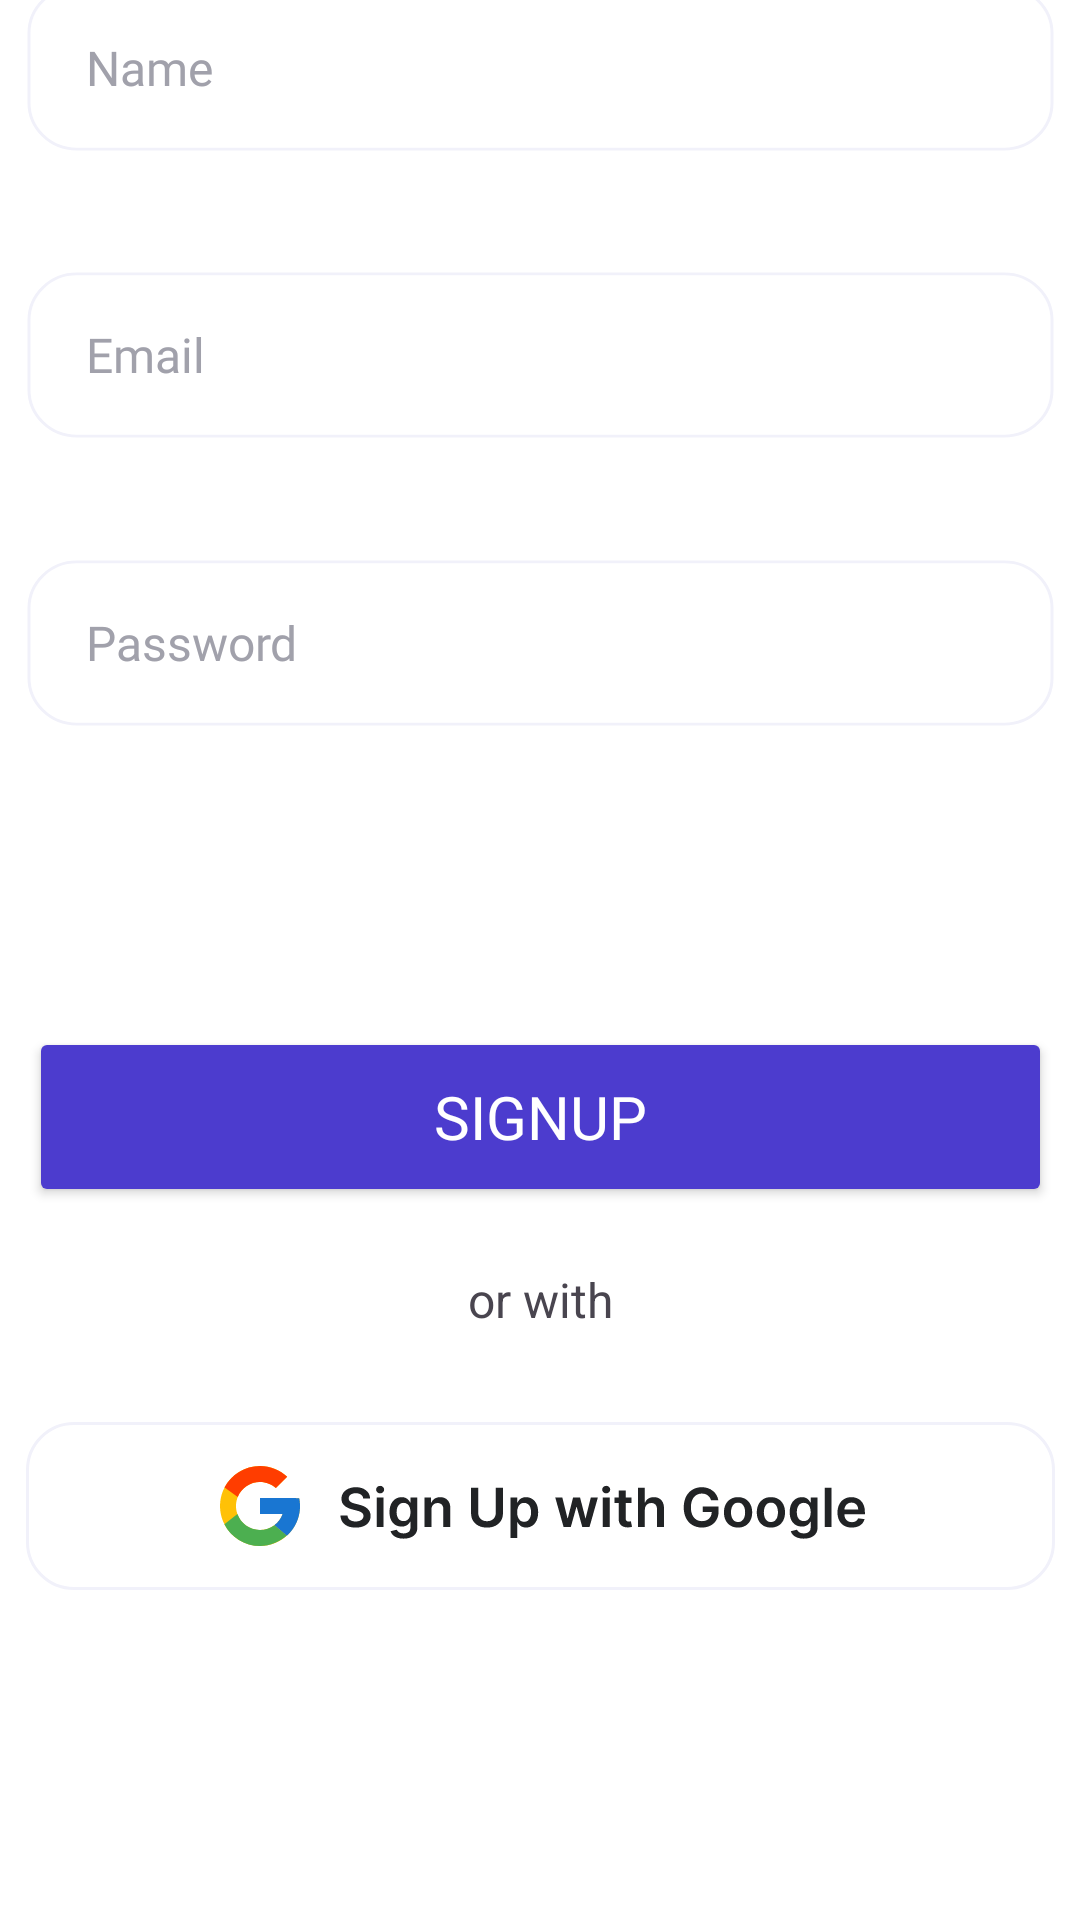

Layout XML and referenced resources for this Android screen:
<!-- AndroidManifest.xml: application theme Theme.Expescape -->
<!-- res/layout/fragment_signup.xml -->
<layout xmlns:android="http://schemas.android.com/apk/res/android"
    xmlns:app="http://schemas.android.com/apk/res-auto"
    xmlns:tools="http://schemas.android.com/tools">

    <data>
        <variable
            name="viewModel"
            type="com.example.expescape.ui.auth.AuthViewModel" />
    </data>

    <androidx.constraintlayout.widget.ConstraintLayout
        android:layout_width="match_parent"
        android:layout_height="match_parent"
        android:background="@color/colorBackground"
        tools:context=".ui.auth.fragments.Signup">

        <include
            android:id="@+id/appbar_signup"
            layout="@layout/appbar_signup"
            app:layout_constraintEnd_toEndOf="parent"
            app:layout_constraintStart_toStartOf="parent"
            app:layout_constraintTop_toTopOf="parent" />

        <EditText
            android:id="@+id/signup_name_textfield"
            android:layout_width="343dp"
            android:layout_height="56dp"
            android:layout_marginBottom="40dp"
            android:background="@drawable/rectangular_fields"
            android:fontFamily="@font/inter"
            android:hint="Name"
            android:inputType="text"
            android:paddingLeft="20dp"
            android:textColor="@color/design_default_color_on_secondary"
            android:textColorHint="@color/colorControlNormal"
            android:textSize="16sp"
            app:layout_constraintBottom_toTopOf="@+id/signup_email_textfield"
            app:layout_constraintEnd_toEndOf="parent"
            app:layout_constraintStart_toStartOf="parent" />

        <EditText
            android:id="@+id/signup_email_textfield"
            android:layout_width="343dp"
            android:layout_height="56dp"
            android:layout_marginBottom="40dp"
            android:background="@drawable/rectangular_fields"
            android:fontFamily="@font/inter"
            android:hint="Email"
            android:inputType="textEmailAddress"
            android:paddingLeft="20dp"
            android:textColor="@color/design_default_color_on_secondary"
            android:textColorHint="@color/colorControlNormal"
            android:textSize="16sp"
            app:layout_constraintBottom_toTopOf="@+id/signup_password_textfield"
            app:layout_constraintEnd_toEndOf="parent"
            app:layout_constraintStart_toStartOf="parent" />

        <EditText
            android:id="@+id/signup_password_textfield"
            android:layout_width="343dp"
            android:layout_height="56dp"
            android:layout_marginBottom="100dp"
            android:background="@drawable/rectangular_fields"
            android:fontFamily="@font/inter"
            android:hint="Password"
            android:inputType="textPassword"
            android:paddingLeft="20dp"
            android:textColor="@color/design_default_color_on_secondary"
            android:textColorHint="@color/colorControlNormal"
            android:textSize="16sp"
            app:layout_constraintBottom_toTopOf="@+id/signup_btn"
            app:layout_constraintEnd_toEndOf="parent"
            app:layout_constraintStart_toStartOf="parent" />

        <Button
            android:id="@+id/signup_btn"
            android:layout_width="341dp"
            android:layout_height="60dp"
            android:layout_marginBottom="20dp"
            android:backgroundTint="@color/colorPrimary"
            android:fontFamily="@font/poppins_bold"
            android:text="Signup"
            android:textColor="@color/colorOnPrimary"
            android:textSize="20sp"
            app:cornerRadius="16dp"
            app:layout_constraintBottom_toTopOf="@+id/textView3"
            app:layout_constraintEnd_toEndOf="parent"
            app:layout_constraintStart_toStartOf="parent" />

        <TextView
            android:id="@+id/textView3"
            android:layout_width="wrap_content"
            android:layout_height="wrap_content"
            android:layout_marginBottom="20dp"
            android:text="or with"
            android:textSize="16sp"
            app:layout_constraintBottom_toTopOf="@+id/signupGoogle"
            app:layout_constraintEnd_toEndOf="parent"
            app:layout_constraintStart_toStartOf="parent" />

        <ImageButton
            android:id="@+id/signupGoogle"
            android:layout_width="wrap_content"
            android:layout_height="wrap_content"
            android:layout_marginBottom="100dp"
            android:backgroundTint="@color/colorOnSecondary"
            app:layout_constraintBottom_toBottomOf="parent"
            app:layout_constraintEnd_toEndOf="parent"
            app:layout_constraintStart_toStartOf="parent"
            app:srcCompat="@drawable/signupwithgoogle" />

    </androidx.constraintlayout.widget.ConstraintLayout>
</layout>
<!-- res/layout/appbar_signup.xml (included above) -->
<?xml version="1.0" encoding="utf-8"?>
<LinearLayout xmlns:android="http://schemas.android.com/apk/res/android"
    xmlns:app="http://schemas.android.com/apk/res-auto"
    android:layout_width="match_parent"
    android:layout_height="56dp"
    android:background="@android:color/background_light"
    android:orientation="horizontal">

    <ImageView
        android:id="@+id/signup_back_btn"
        android:layout_width="0dp"
        android:layout_height="match_parent"
        android:layout_weight=".2"
        android:padding="14dp"
        app:srcCompat="@drawable/arrow_left" />

    <TextView
        android:id="@+id/textView24"
        android:layout_width="0dp"
        android:layout_height="match_parent"
        android:layout_weight="1"
        android:fontFamily="@font/poppins_bold"
        android:gravity="center_vertical"
        android:paddingRight="60dp"
        android:text="Signup"
        android:textAlignment="center"
        android:textColor="@color/design_default_color_on_secondary"
        android:textSize="18sp" />

</LinearLayout>
<!-- resources referenced by this layout -->
<resources>
  <color name="colorBackground">#FFFFFF</color>
  <color name="colorControlNormal">#A1A1AB</color>
  <color name="colorOnPrimary">#FFFFFF</color>
  <color name="colorOnSecondary">#FFFFFF</color>
  <color name="colorPrimary">#4C3CCE</color>
  <!-- drawable rectangular_fields (drawable) -->
  <?xml version="1.0" encoding="utf-8"?>
  <vector xmlns:android="http://schemas.android.com/apk/res/android"
      android:width="345dp"
      android:height="58dp"
      android:viewportWidth="345"
      android:viewportHeight="58">
      <path
          android:fillColor="#FFFFFFFF"
          android:pathData="M1 17c0-8.84 7.16-16 16-16h311c8.84 0 16 7.16 16 16v24c0 8.84-7.16 16-16 16h-311c-8.84 0-16-7.16-16-16z"/>
      <path
          android:strokeColor="#FFF1F1FA"
          android:strokeWidth="1"
          android:pathData="M1 17c0-8.84 7.16-16 16-16h311c8.84 0 16 7.16 16 16v24c0 8.84-7.16 16-16 16h-311c-8.84 0-16-7.16-16-16z"/>
  </vector>
  <!-- drawable signupwithgoogle: vector/xml drawable (drawable, 10373 chars, omitted) -->
  <style name="Theme.Expescape" parent="Base.Theme.Expescape" />
  <style name="Base.Theme.Expescape" parent="Theme.Material3.DayNight.NoActionBar">
          
          
      </style>
</resources>
